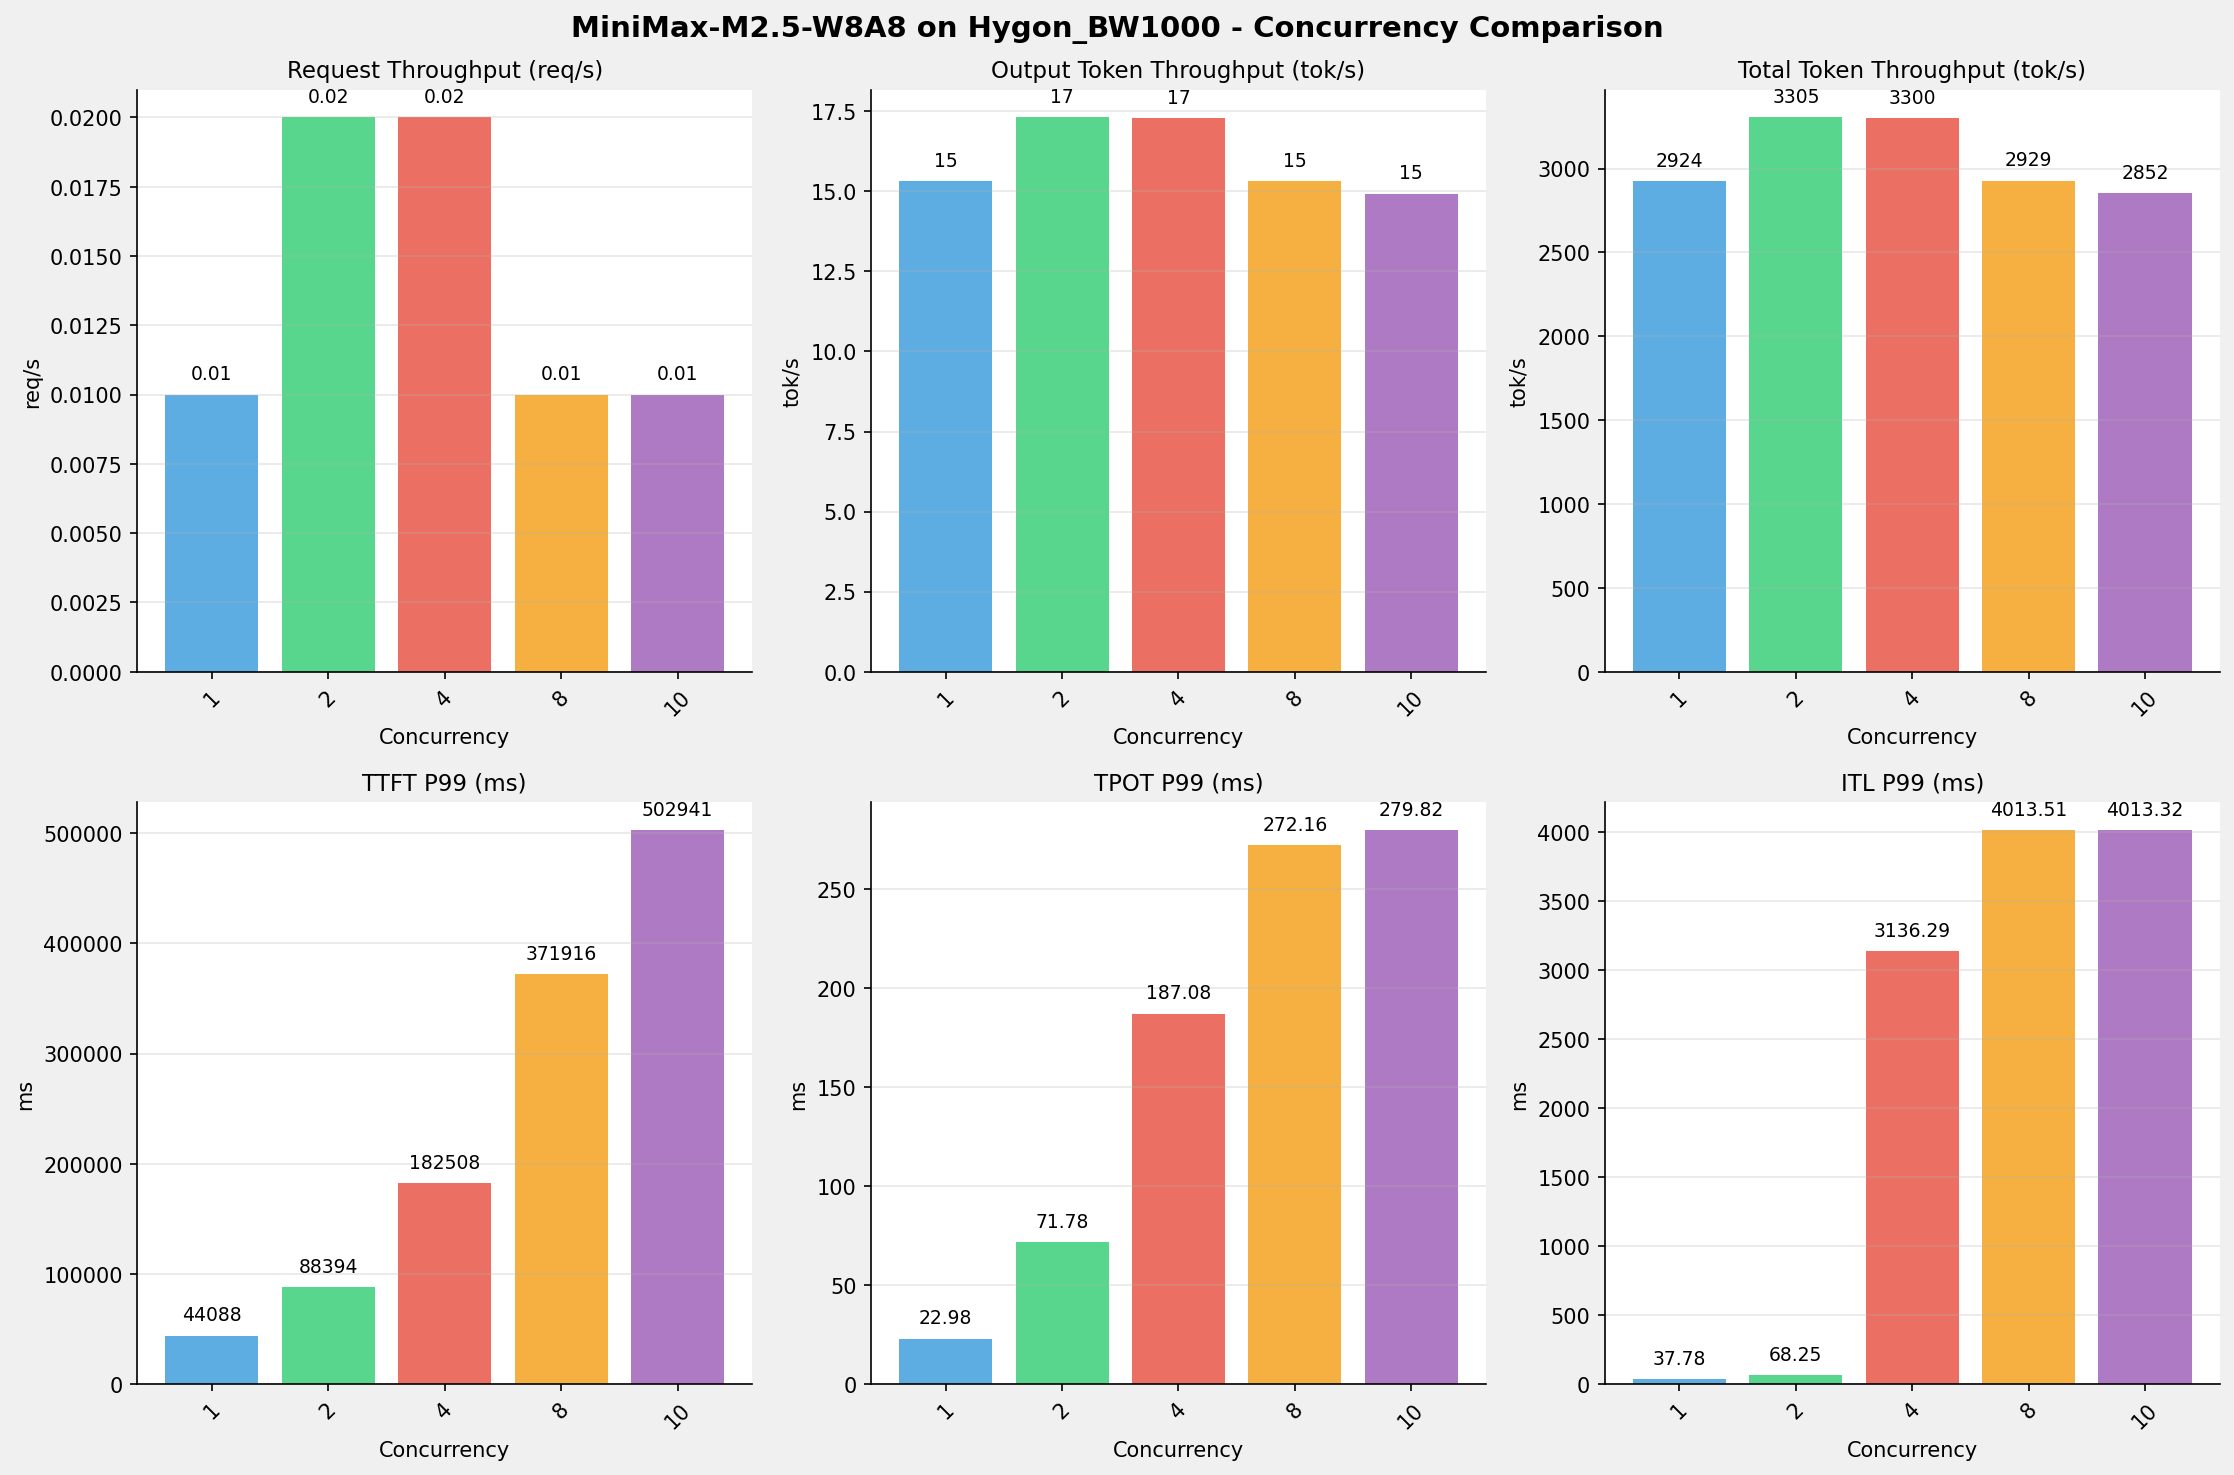

The data file committed next to this chart (first rows):
Metric, 1 concurrency, 2 concurrency, 4 concurrency, 8 concurrency, 10 concurrency
[[Serving Benchmark Result]], , , , , , , , 
Successful requests, 100, 100, 100, 100, 100
Failed requests, 0, 0, 0, 0, 0
Benchmark duration (s), 6689, 5917, 5927, 6678, 6858
Total input tokens, 19456000, 19456000, 19456000, 19456000, 19456000
Total generated tokens, 102400, 102400, 102400, 102400, 102400
Request throughput (req/s), 0.01, 0.02, 0.02, 0.01, 0.01
Output token throughput (tok/s), 15.31, 17.31, 17.28, 15.33, 14.93
Peak output token throughput (tok/s), 47.00, 70.00, 100, 135, 135
Peak concurrent requests, 2.00, 4.00, 6.00, 9.00, 11.00
Total token throughput (tok/s), 2924, 3305, 3300, 2929, 2852
[[Time to First Token]], , , , , , , , 
Mean TTFT (ms), 43517, 66295, 110514, 260109, 398443
Median TTFT (ms), 43935, 46213, 93984, 280395, 413423
P95 TTFT (ms), 44077, 88350, 174489, 281502, 414399
P99 TTFT (ms), 44088, 88394, 182508, 371916, 502941
[[Time per Output Token]], , , , , , , , 
Mean TPOT (ms), 22.85, 50.87, 123.7, 263.3, 270.3
Median TPOT (ms), 22.86, 49.59, 140.8, 268.9, 276.7
P95 TPOT (ms), 22.97, 71.75, 183.8, 272.1, 279.7
P99 TPOT (ms), 22.98, 71.78, 187.1, 272.2, 279.8
[[Inter-token Latency]], , , , , , , , 
Mean ITL (ms), 22.89, 50.88, 123.7, 263.1, 270.2
Median ITL (ms), 22.85, 30.39, 42.95, 38.57, 38.58
P95 ITL (ms), 24.95, 36.75, 56.20, 2682, 2683
P99 ITL (ms), 37.78, 68.25, 3136, 4014, 4013
